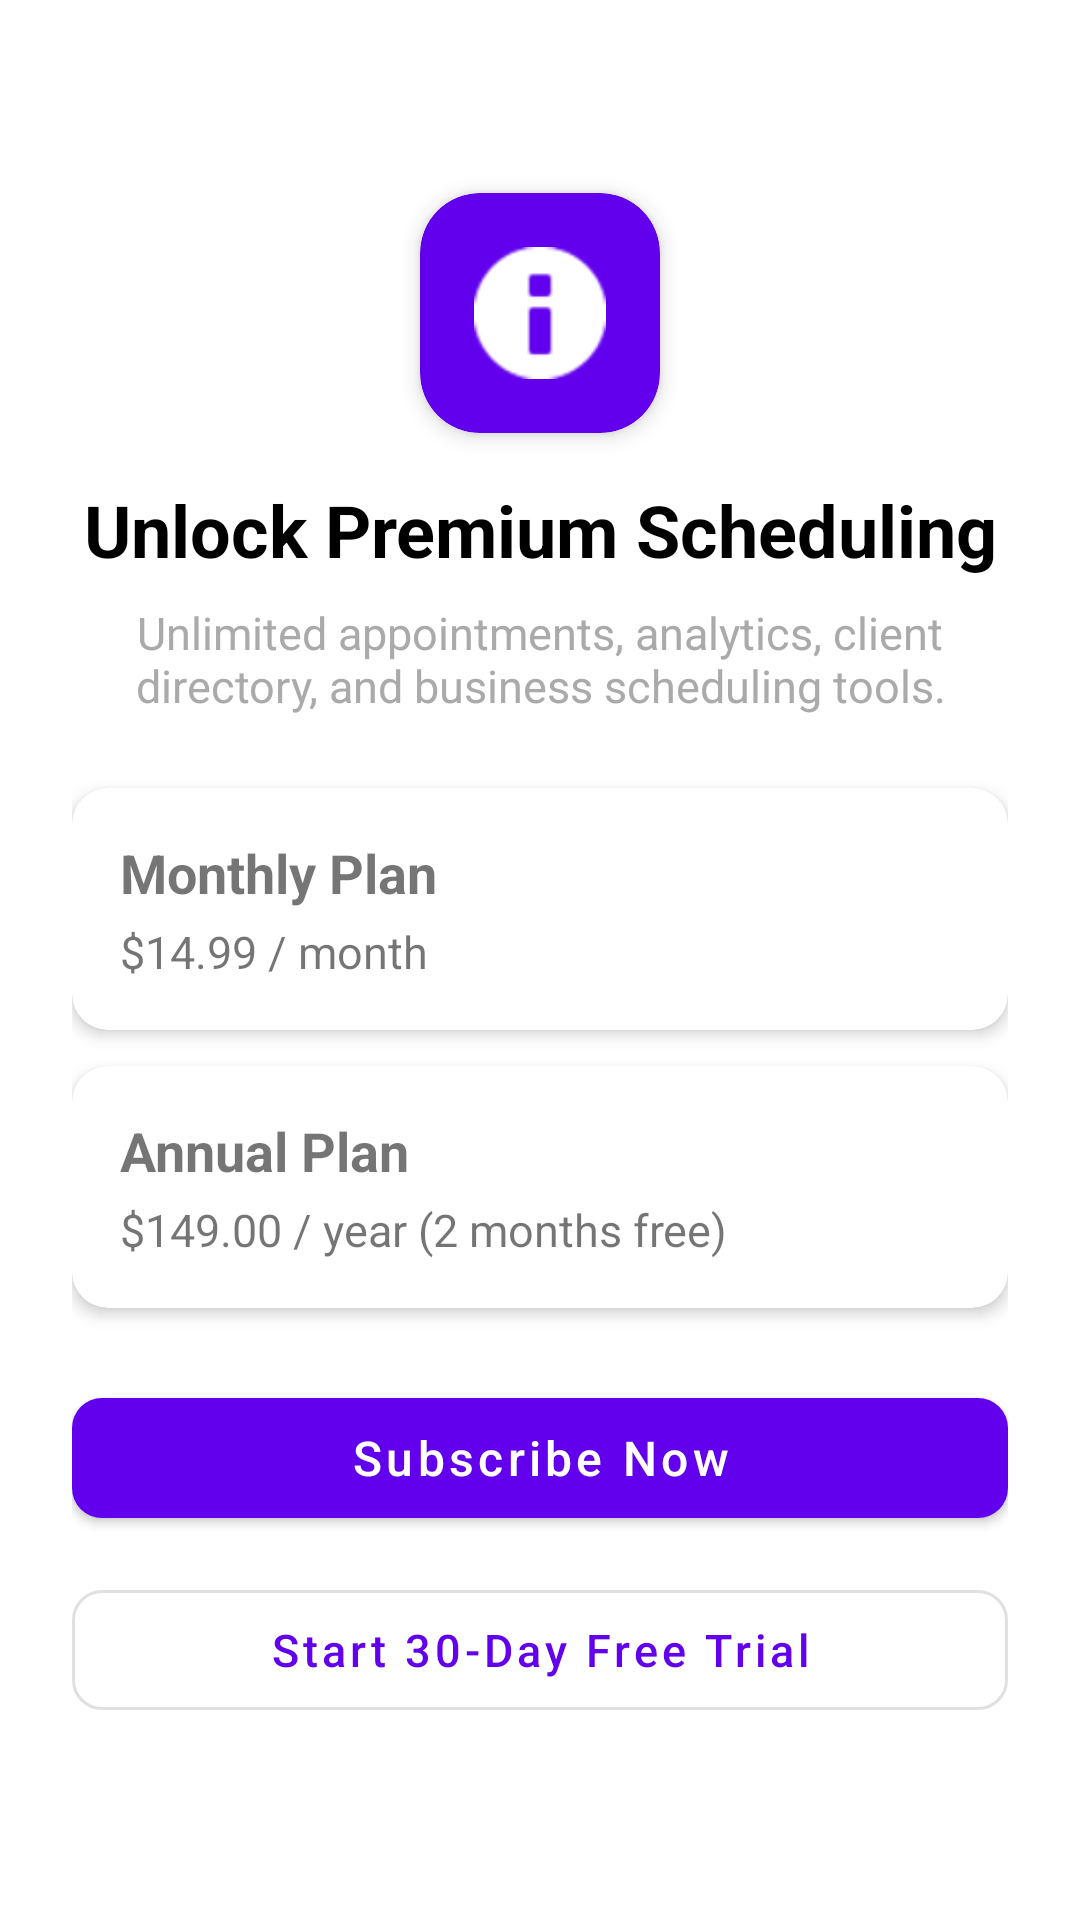

Android layout source for this screen:
<!-- AndroidManifest.xml: application theme Theme.BusinessScheduler -->
<!-- res/layout/fragment_subscription_paywall.xml -->
<?xml version="1.0" encoding="utf-8"?>
<ScrollView xmlns:android="http://schemas.android.com/apk/res/android"
    xmlns:app="http://schemas.android.com/apk/res-auto"
    android:layout_width="match_parent"
    android:layout_height="match_parent"
    android:fitsSystemWindows="true"
    android:fillViewport="true">

    <androidx.constraintlayout.widget.ConstraintLayout
        android:layout_width="match_parent"
        android:layout_height="wrap_content"
        android:padding="24dp">

        
        <com.google.android.material.card.MaterialCardView
            android:id="@+id/iconCard"
            android:layout_width="80dp"
            android:layout_height="80dp"
            app:cardCornerRadius="20dp"
            app:cardElevation="4dp"
            app:cardBackgroundColor="?attr/colorPrimary"
            app:layout_constraintVertical_chainStyle="packed"
            app:layout_constraintTop_toTopOf="parent"
            app:layout_constraintBottom_toTopOf="@id/title"
            app:layout_constraintStart_toStartOf="parent"
            app:layout_constraintEnd_toEndOf="parent">

            <ImageView
                android:id="@+id/icon"
                android:layout_width="44dp"
                android:layout_height="44dp"
                android:layout_gravity="center"
                android:src="@android:drawable/ic_dialog_info"
                android:contentDescription="Premium Icon"
                app:tint="@android:color/white"/>
        </com.google.android.material.card.MaterialCardView>

        <TextView
            android:id="@+id/title"
            android:layout_width="0dp"
            android:layout_height="wrap_content"
            android:text="Unlock Premium Scheduling"
            android:textSize="24sp"
            android:textStyle="bold"
            android:textColor="@android:color/black"
            android:gravity="center"
            android:layout_marginTop="16dp"
            app:layout_constraintTop_toBottomOf="@id/iconCard"
            app:layout_constraintBottom_toTopOf="@id/subtitle"
            app:layout_constraintStart_toStartOf="parent"
            app:layout_constraintEnd_toEndOf="parent"/>

        <TextView
            android:id="@+id/subtitle"
            android:layout_width="0dp"
            android:layout_height="wrap_content"
            android:text="Unlimited appointments, analytics, client directory, and business scheduling tools."
            android:textSize="15sp"
            android:gravity="center"
            android:textColor="@android:color/darker_gray"
            android:layout_marginTop="8dp"
            app:layout_constraintTop_toBottomOf="@id/title"
            app:layout_constraintBottom_toTopOf="@id/monthlyCard"
            app:layout_constraintStart_toStartOf="parent"
            app:layout_constraintEnd_toEndOf="parent"/>

        <com.google.android.material.card.MaterialCardView
            android:id="@+id/monthlyCard"
            android:layout_width="0dp"
            android:layout_height="wrap_content"
            android:layout_marginTop="24dp"
            app:cardElevation="3dp"
            app:cardCornerRadius="12dp"
            android:clickable="true"
            android:focusable="true"
            android:checkable="true"
            app:layout_constraintTop_toBottomOf="@id/subtitle"
            app:layout_constraintBottom_toTopOf="@id/annualCard"
            app:layout_constraintStart_toStartOf="parent"
            app:layout_constraintEnd_toEndOf="parent">

            <LinearLayout
                android:layout_width="match_parent"
                android:layout_height="wrap_content"
                android:orientation="vertical"
                android:padding="16dp">

                <TextView
                    android:layout_width="wrap_content"
                    android:layout_height="wrap_content"
                    android:text="Monthly Plan"
                    android:textSize="18sp"
                    android:textStyle="bold"/>

                <TextView
                    android:layout_width="wrap_content"
                    android:layout_height="wrap_content"
                    android:text="$14.99 / month"
                    android:textSize="15sp"
                    android:layout_marginTop="4dp"/>

            </LinearLayout>
        </com.google.android.material.card.MaterialCardView>

        <com.google.android.material.card.MaterialCardView
            android:id="@+id/annualCard"
            android:layout_width="0dp"
            android:layout_height="wrap_content"
            android:layout_marginTop="12dp"
            app:cardElevation="3dp"
            app:cardCornerRadius="12dp"
            android:clickable="true"
            android:focusable="true"
            android:checkable="true"
            app:layout_constraintTop_toBottomOf="@id/monthlyCard"
            app:layout_constraintBottom_toTopOf="@id/subscribeButton"
            app:layout_constraintStart_toStartOf="parent"
            app:layout_constraintEnd_toEndOf="parent">

            <LinearLayout
                android:layout_width="match_parent"
                android:layout_height="wrap_content"
                android:orientation="vertical"
                android:padding="16dp">

                <TextView
                    android:layout_width="wrap_content"
                    android:layout_height="wrap_content"
                    android:text="Annual Plan"
                    android:textSize="18sp"
                    android:textStyle="bold"/>

                <TextView
                    android:layout_width="wrap_content"
                    android:layout_height="wrap_content"
                    android:text="$149.00 / year (2 months free)"
                    android:textSize="15sp"
                    android:layout_marginTop="4dp"/>

            </LinearLayout>
        </com.google.android.material.card.MaterialCardView>

        <com.google.android.material.button.MaterialButton
            android:id="@+id/subscribeButton"
            android:layout_width="0dp"
            android:layout_height="52dp"
            android:text="Subscribe Now"
            android:textSize="16sp"
            android:textAllCaps="false"
            android:layout_marginTop="24dp"
            app:cornerRadius="10dp"
            app:layout_constraintTop_toBottomOf="@id/annualCard"
            app:layout_constraintBottom_toTopOf="@id/freeTrialButton"
            app:layout_constraintStart_toStartOf="parent"
            app:layout_constraintEnd_toEndOf="parent"/>

        <com.google.android.material.button.MaterialButton
            android:id="@+id/freeTrialButton"
            style="@style/Widget.MaterialComponents.Button.OutlinedButton"
            android:layout_width="0dp"
            android:layout_height="52dp"
            android:text="Start 30-Day Free Trial"
            android:textSize="15sp"
            android:textAllCaps="false"
            android:layout_marginTop="12dp"
            app:cornerRadius="10dp"
            app:layout_constraintTop_toBottomOf="@id/subscribeButton"
            app:layout_constraintBottom_toBottomOf="parent"
            app:layout_constraintStart_toStartOf="parent"
            app:layout_constraintEnd_toEndOf="parent"/>

    </androidx.constraintlayout.widget.ConstraintLayout>
</ScrollView>
<!-- resources referenced by this layout -->
<resources>
  <style name="Theme.BusinessScheduler" parent="Theme.MaterialComponents.DayNight.NoActionBar">
          
          <item name="colorPrimary">@color/purple_500</item>
          <item name="colorPrimaryVariant">@color/purple_700</item>
          <item name="colorOnPrimary">@color/white</item>
          
          <item name="colorSecondary">@color/teal_200</item>
          <item name="colorSecondaryVariant">@color/teal_700</item>
          <item name="colorOnSecondary">@color/black</item>
          
          <item name="android:statusBarColor" tools:targetApi="l">?attr/colorPrimaryVariant</item>
          
      </style>
  <!-- not gathered from this repository: default colours our renderer supplied (Android Studio template values) -->
  <color name="purple_500">#FF6200EE</color>
  <color name="purple_700">#FF3700B3</color>
  <color name="teal_200">#FF03DAC5</color>
  <color name="teal_700">#FF018786</color>
  <color name="black">#FF000000</color>
  <color name="white">#FFFFFFFF</color>
</resources>
